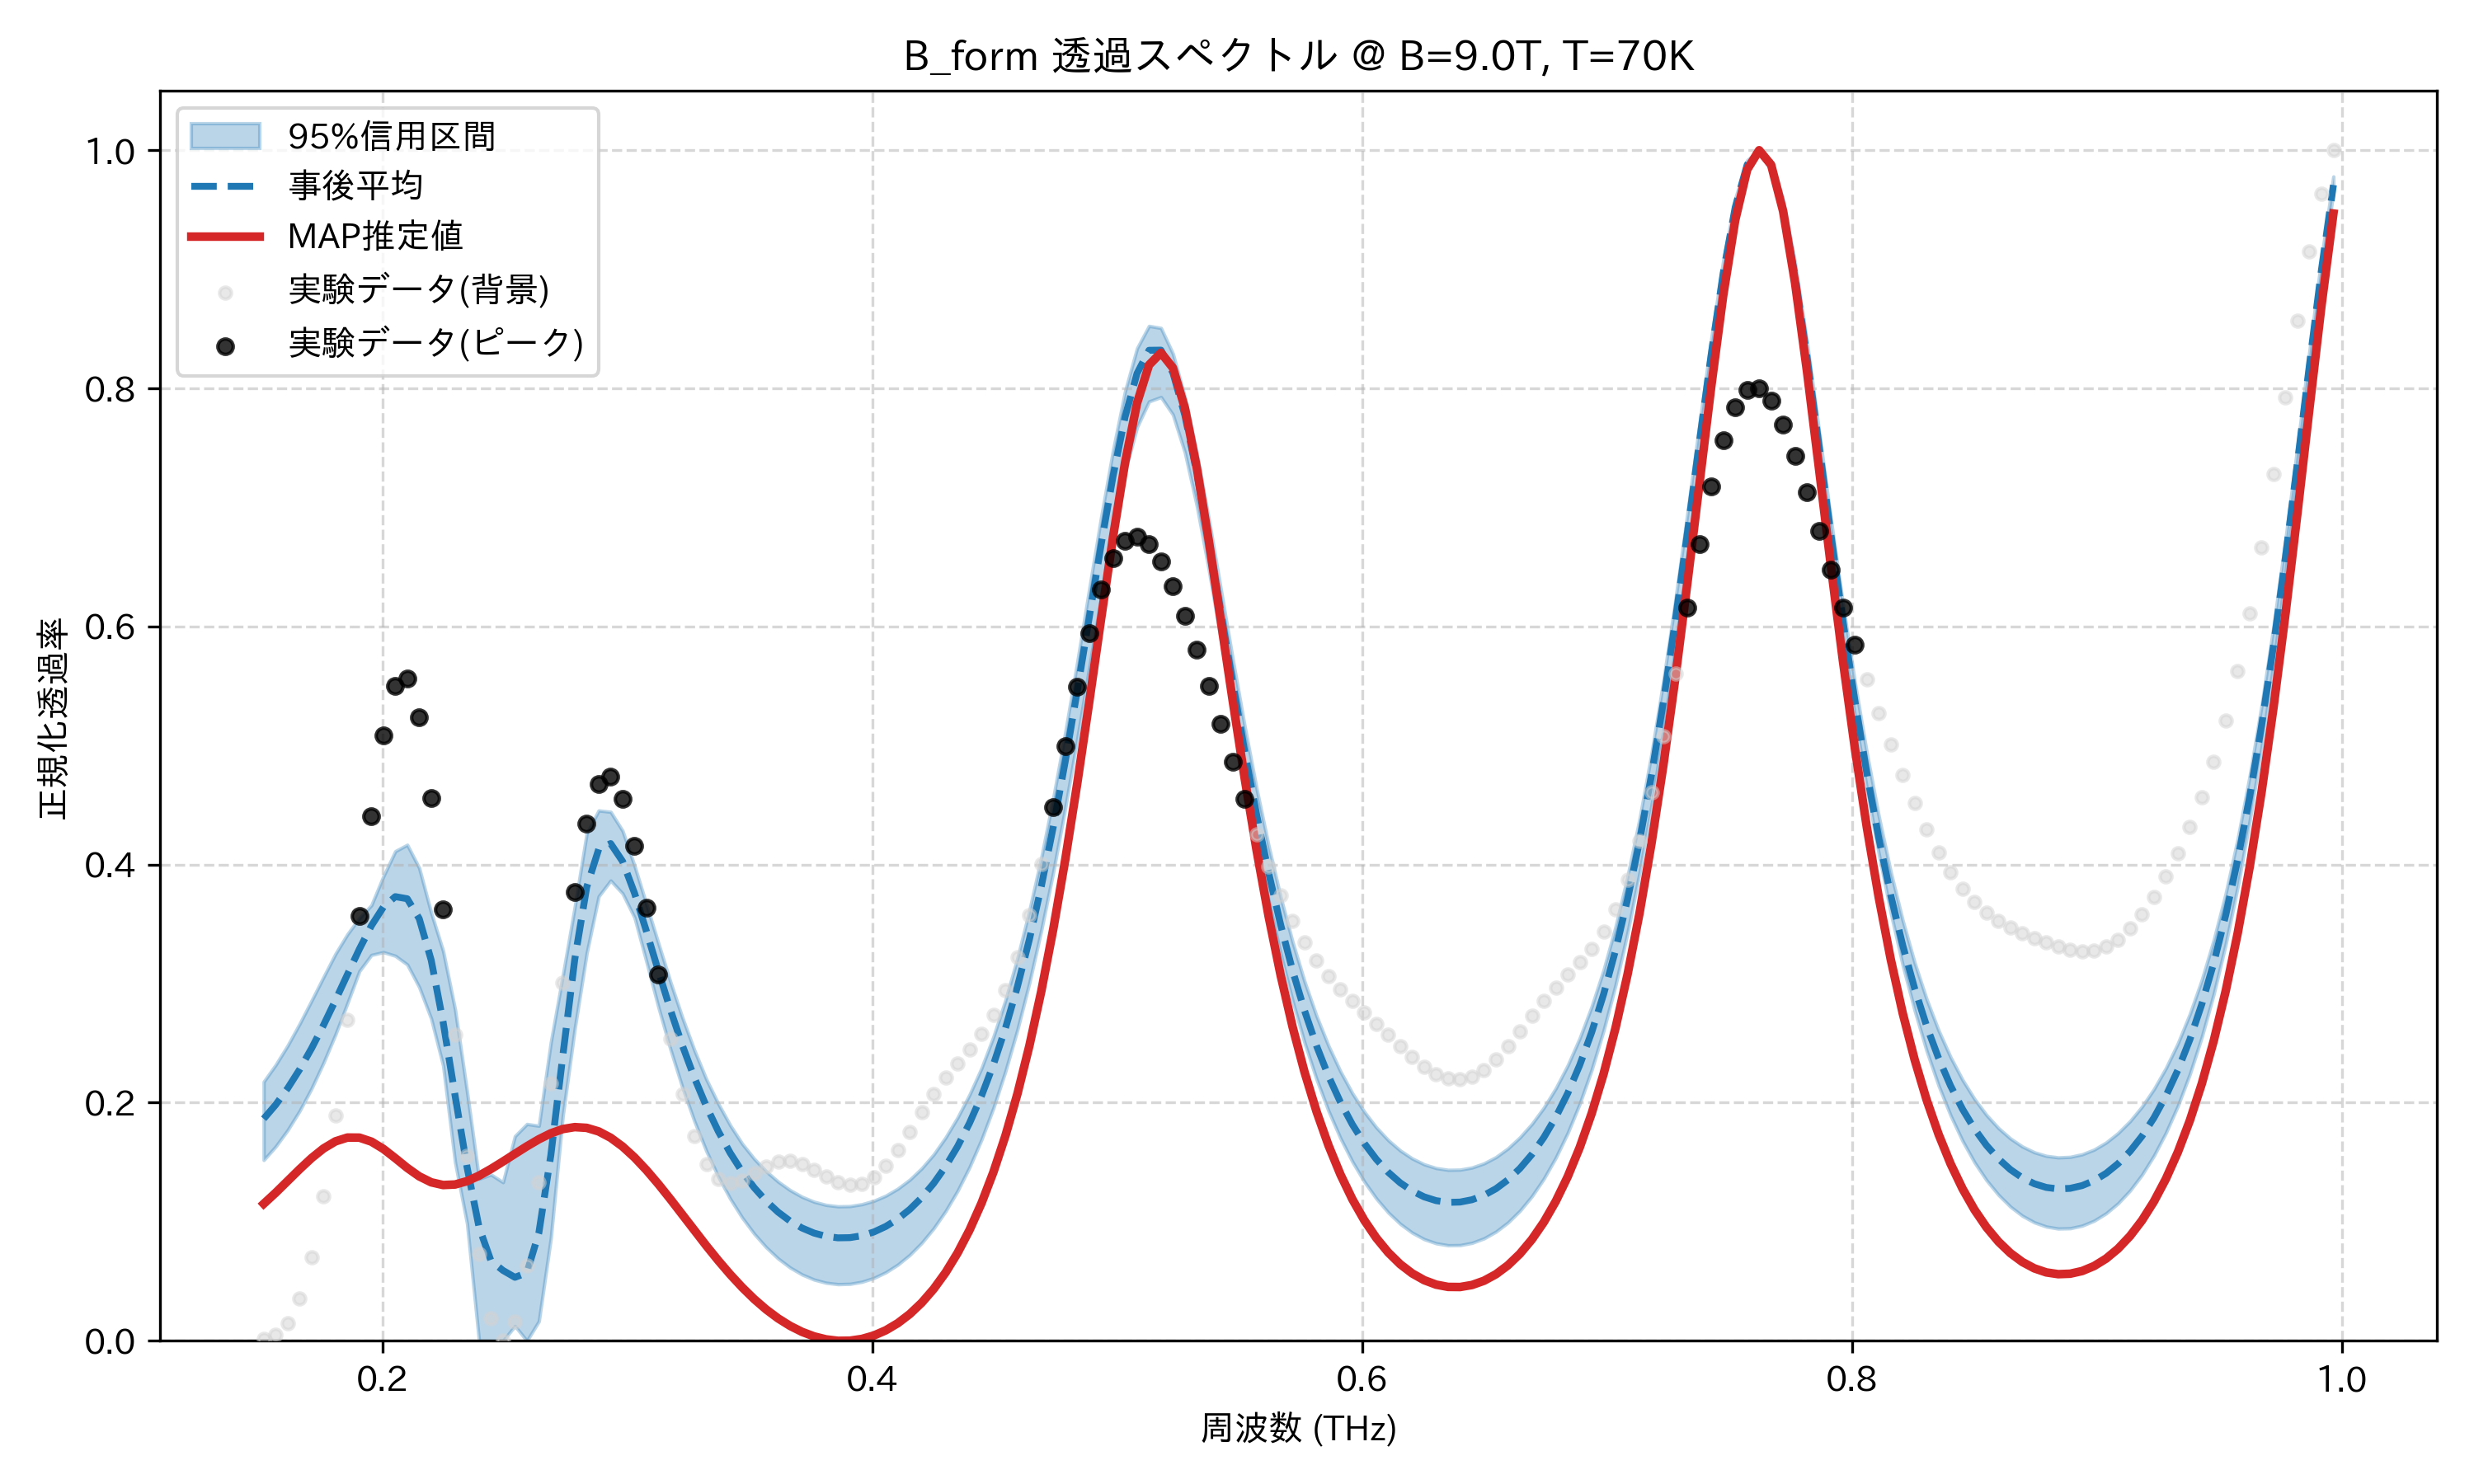

The table this chart was drawn from, first rows:
frequency_thz, mean_transmission, map_transmission, lower_95, upper_95, observed_normalized
0.1514, 0.1865, 0.1151, 0.1518, 0.2176, 0.001764
0.1563, 0.1982, 0.1243, 0.1632, 0.2318, 0.005177
0.1612, 0.212, 0.1342, 0.1769, 0.248, 0.01498
0.1661, 0.2278, 0.1441, 0.1931, 0.2663, 0.03529
0.171, 0.2456, 0.1535, 0.2119, 0.2857, 0.06993
0.1759, 0.2651, 0.1615, 0.2335, 0.3056, 0.1212
0.1808, 0.2861, 0.1675, 0.2573, 0.3251, 0.189
0.1856, 0.3077, 0.1707, 0.2836, 0.3415, 0.2699
0.1905, 0.3291, 0.1707, 0.3106, 0.3552, 0.357
0.1954, 0.3486, 0.1673, 0.3241, 0.3659, 0.4404
0.2003, 0.3643, 0.1612, 0.3265, 0.39, 0.5085
0.2052, 0.3731, 0.1534, 0.3234, 0.4113, 0.5498
0.2101, 0.3713, 0.1452, 0.3161, 0.4166, 0.5559
0.2149, 0.3546, 0.1381, 0.297, 0.3971, 0.5236
0.2198, 0.3198, 0.1331, 0.2706, 0.3595, 0.4559
0.2247, 0.2676, 0.1308, 0.2311, 0.3274, 0.3623
0.2296, 0.2059, 0.1313, 0.1498, 0.2782, 0.257
0.2345, 0.1458, 0.1341, 0.09844, 0.2091, 0.1556
0.2394, 0.09546, 0.1387, 0.0, 0.136, 0.07273
0.2443, 0.06711, 0.1444, 0.0, 0.1397, 0.01897
0.2491, 0.05913, 0.1506, 0.0, 0.1332, 0.0
0.254, 0.05331, 0.157, 0.01245, 0.1719, 0.01614
0.2589, 0.05721, 0.1634, 0.0, 0.1821, 0.06309
0.2638, 0.09071, 0.1693, 0.01645, 0.1806, 0.133
0.2687, 0.1558, 0.1743, 0.08604, 0.2507, 0.2159
0.2736, 0.2392, 0.1778, 0.1889, 0.3067, 0.3007
0.2785, 0.3204, 0.1795, 0.2621, 0.3644, 0.3766
0.2833, 0.381, 0.1789, 0.3256, 0.4262, 0.4344
0.2882, 0.4129, 0.1759, 0.3733, 0.4454, 0.4678
0.2931, 0.4177, 0.1706, 0.3866, 0.4443, 0.4742
0.298, 0.4027, 0.1632, 0.3757, 0.4283, 0.4551
0.3029, 0.3759, 0.1539, 0.3554, 0.3989, 0.4159
0.3078, 0.3437, 0.1433, 0.3182, 0.3663, 0.3639
0.3127, 0.3103, 0.1315, 0.28, 0.3336, 0.3074
0.3175, 0.2779, 0.1189, 0.2448, 0.3014, 0.2534
0.3224, 0.248, 0.1059, 0.2128, 0.2714, 0.2073
0.3273, 0.221, 0.09275, 0.1845, 0.2441, 0.172
0.3322, 0.197, 0.07983, 0.1594, 0.2196, 0.1484
0.3371, 0.176, 0.06739, 0.1378, 0.1991, 0.1359
0.342, 0.1577, 0.05566, 0.1192, 0.181, 0.1323
0.3468, 0.142, 0.04482, 0.1034, 0.1655, 0.1349
0.3517, 0.1286, 0.03501, 0.08989, 0.1529, 0.1406
0.3566, 0.1174, 0.02632, 0.07853, 0.1423, 0.1464
0.3615, 0.1081, 0.01882, 0.06911, 0.1337, 0.1504
0.3664, 0.1006, 0.01253, 0.06153, 0.1266, 0.1512
0.3713, 0.09474, 0.007494, 0.05569, 0.1209, 0.1487
0.3762, 0.09049, 0.003715, 0.05145, 0.1168, 0.1439
0.381, 0.08775, 0.001211, 0.04875, 0.1142, 0.1382
0.3859, 0.08648, 0.0, 0.04755, 0.1129, 0.1333
0.3908, 0.08665, 0.0001078, 0.04782, 0.1131, 0.1308
0.3957, 0.08828, 0.001574, 0.04955, 0.1147, 0.132
0.4006, 0.0914, 0.004452, 0.05277, 0.1176, 0.1374
0.4055, 0.09605, 0.008818, 0.05754, 0.1219, 0.1471
0.4104, 0.1023, 0.01477, 0.06394, 0.1278, 0.1602
0.4152, 0.1104, 0.02243, 0.07211, 0.1353, 0.1756
0.4201, 0.1203, 0.03195, 0.08223, 0.1449, 0.1917
0.425, 0.1322, 0.04352, 0.09443, 0.1565, 0.2071
0.4299, 0.1465, 0.05737, 0.1089, 0.1709, 0.2209
0.4348, 0.1633, 0.07377, 0.126, 0.1876, 0.2332
0.4397, 0.1829, 0.09306, 0.1459, 0.2068, 0.2449
... 114 more rows
